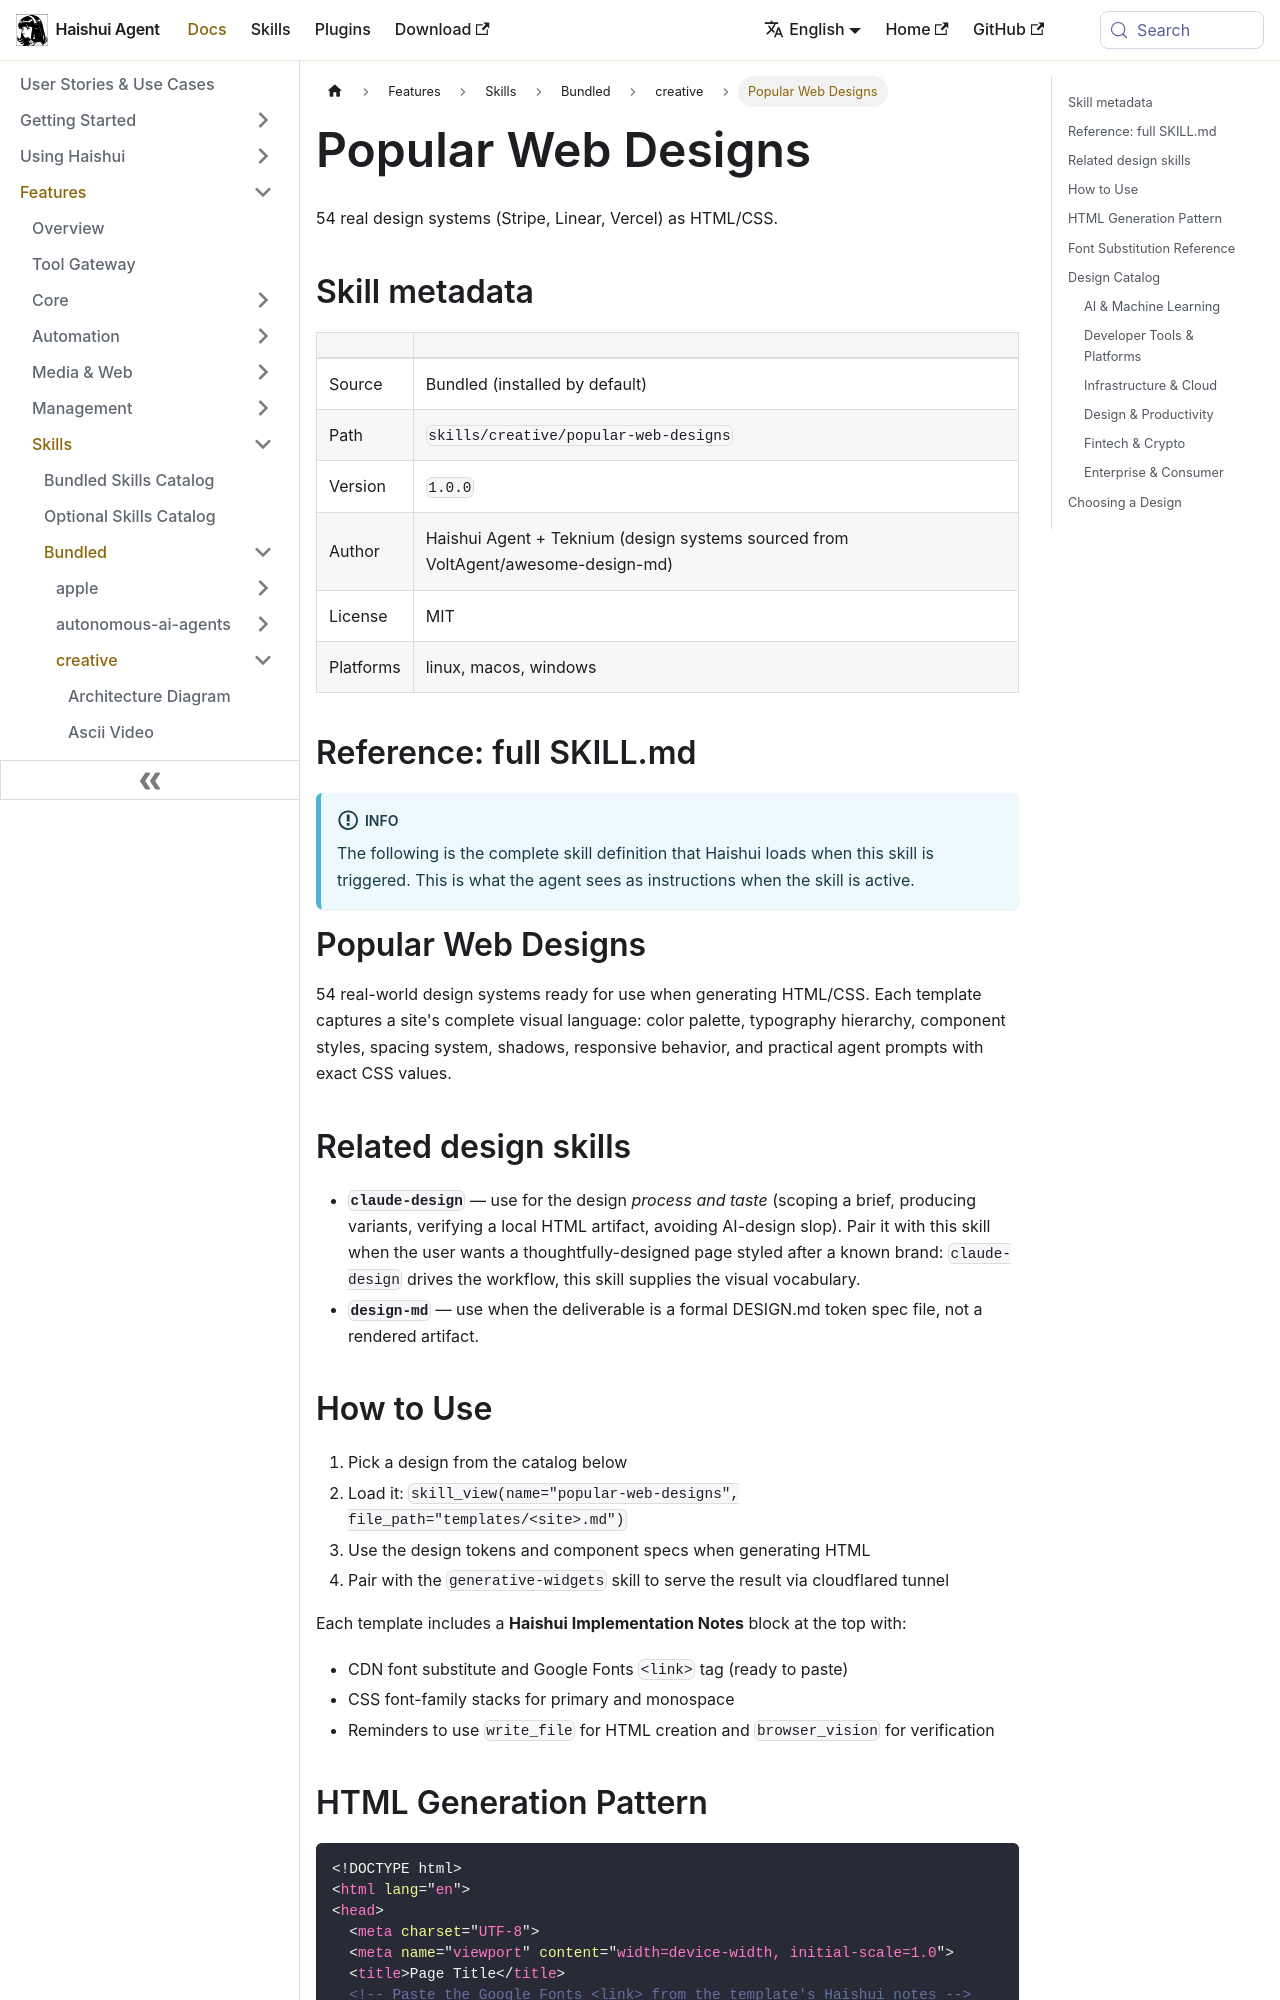

repository: aiqinghaiwork163/haishui-agent · page: docs/user-guide/skills/bundled/creative/creative-popular-web-designs/index.html · generator: docusaurus

---
title: "Popular Web Designs — 54 real design systems (Stripe, Linear, Vercel) as HTML/CSS"
sidebar_label: "Popular Web Designs"
description: "54 real design systems (Stripe, Linear, Vercel) as HTML/CSS"
---

{/* This page is auto-generated from the skill's SKILL.md by website/scripts/generate-skill-docs.py. Edit the source SKILL.md, not this page. */}

# Popular Web Designs

54 real design systems (Stripe, Linear, Vercel) as HTML/CSS.

## Skill metadata

| | |
|---|---|
| Source | Bundled (installed by default) |
| Path | `skills/creative/popular-web-designs` |
| Version | `1.0.0` |
| Author | Haishui Agent + Teknium (design systems sourced from VoltAgent/awesome-design-md) |
| License | MIT |
| Platforms | linux, macos, windows |

## Reference: full SKILL.md

:::info
The following is the complete skill definition that Haishui loads when this skill is triggered. This is what the agent sees as instructions when the skill is active.
:::

# Popular Web Designs

54 real-world design systems ready for use when generating HTML/CSS. Each template captures a
site's complete visual language: color palette, typography hierarchy, component styles, spacing
system, shadows, responsive behavior, and practical agent prompts with exact CSS values.

## Related design skills

- **`claude-design`** — use for the design *process and taste* (scoping a brief,
  producing variants, verifying a local HTML artifact, avoiding AI-design slop).
  Pair it with this skill when the user wants a thoughtfully-designed page styled
  after a known brand: `claude-design` drives the workflow, this skill supplies
  the visual vocabulary.
- **`design-md`** — use when the deliverable is a formal DESIGN.md token spec
  file, not a rendered artifact.

## How to Use

1. Pick a design from the catalog below
2. Load it: `skill_view(name="popular-web-designs", file_path="templates/<site>.md")`
3. Use the design tokens and component specs when generating HTML
4. Pair with the `generative-widgets` skill to serve the result via cloudflared tunnel

Each template includes a **Haishui Implementation Notes** block at the top with:
- CDN font substitute and Google Fonts `<link>` tag (ready to paste)
- CSS font-family stacks for primary and monospace
- Reminders to use `write_file` for HTML creation and `browser_vision` for verification
